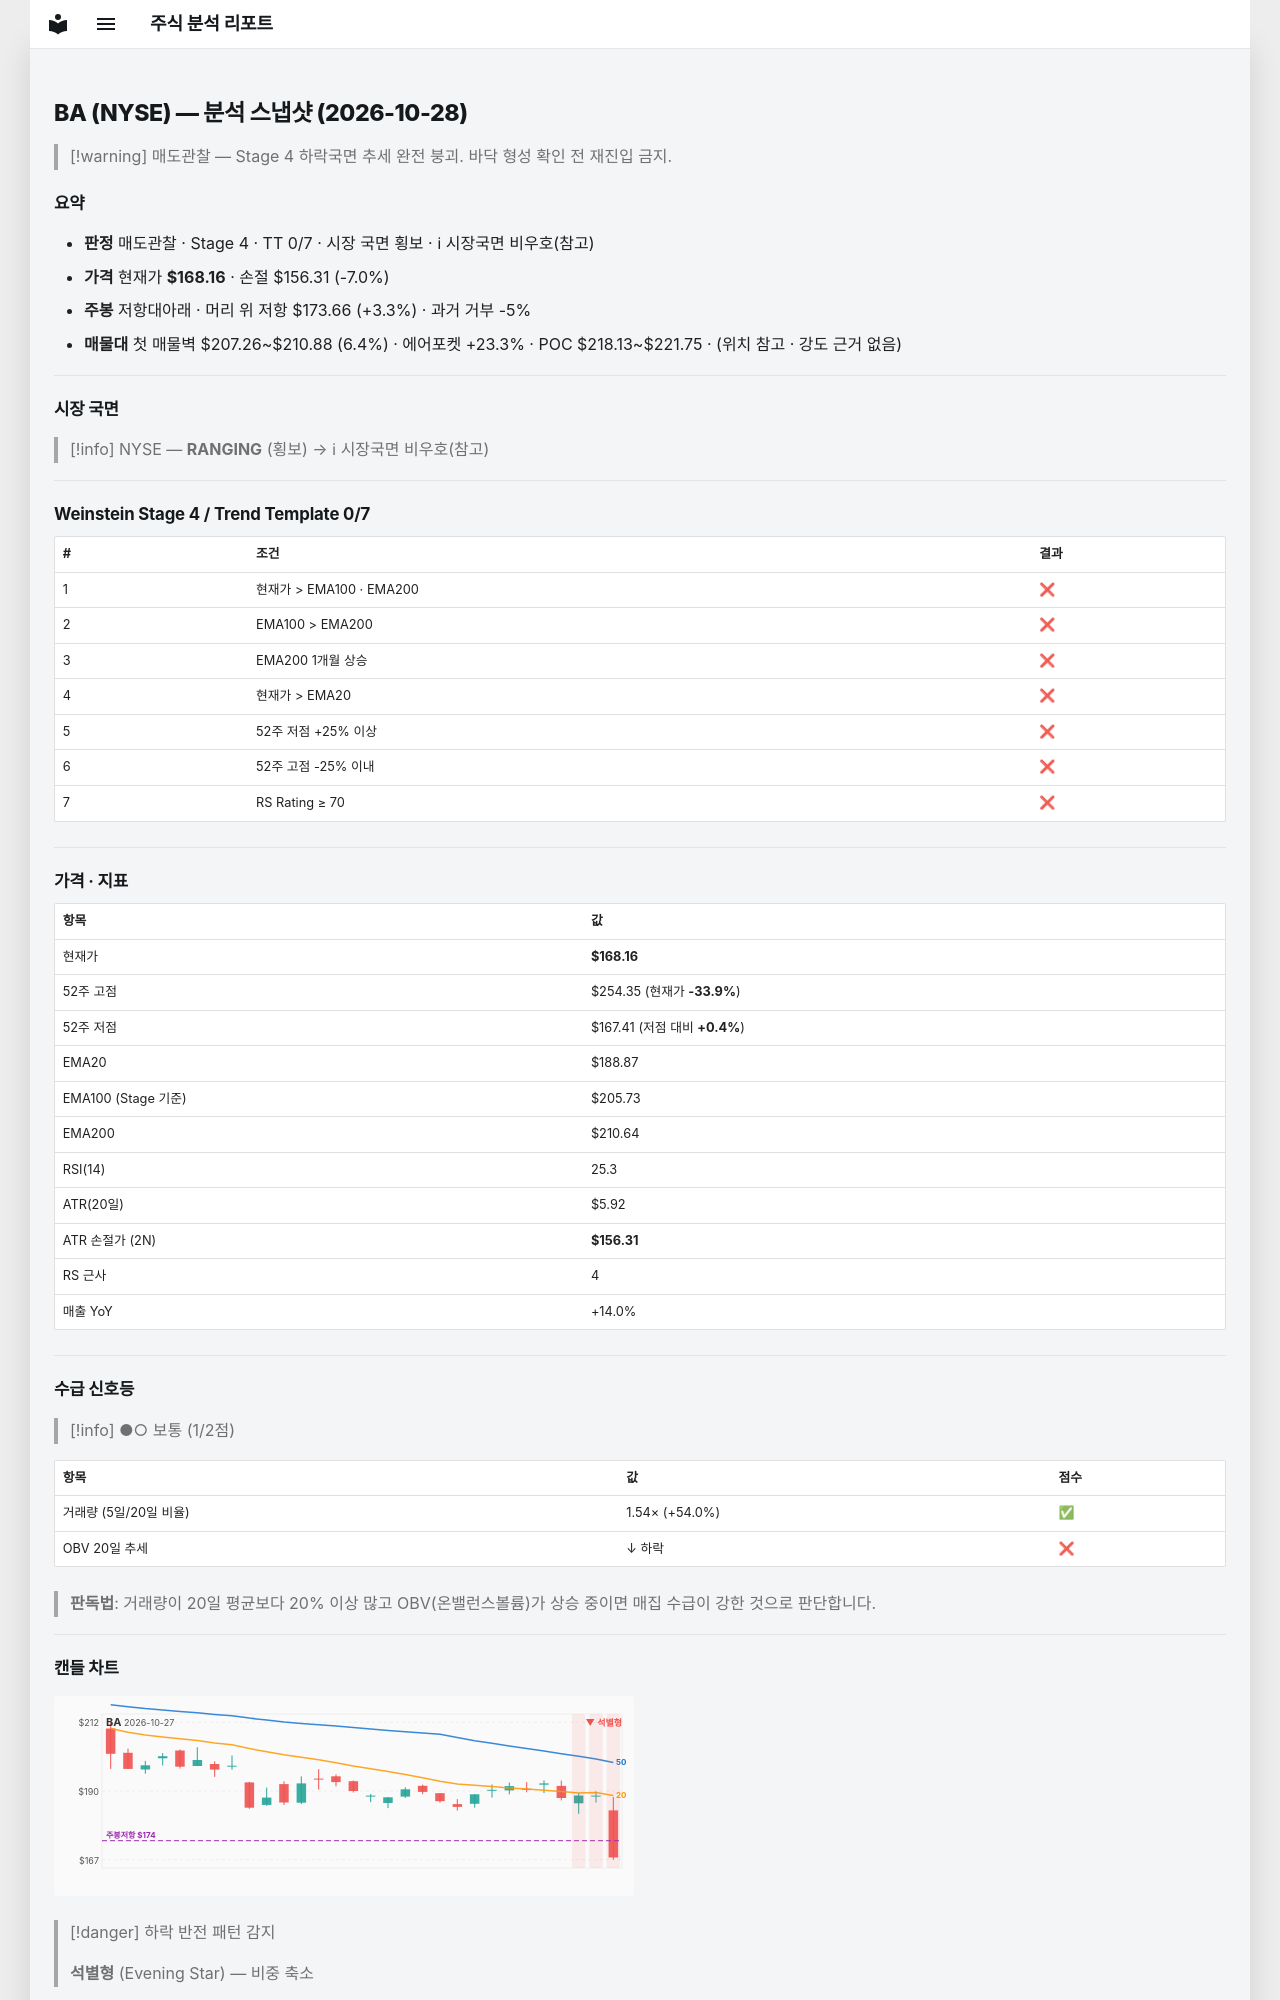

repository: soloandco/stock-reports · page: snapshots/BA-2026-10-28/index.html · generator: mkdocs

---
type: analysis-snapshot
title: BA 분석 스냅샷
ticker: BA
market: NYSE
created: 2026-10-28
updated: 2026-10-28
bar-date: 2026-10-27
verdict: 매도관찰
real-rr: 0.46
sma50-gap-pct: -11.0
weekly-position: 저항대아래
weekly-overhead-price: 173.66
weekly-overhead-pct: 3.3
stage: 4
trend-template-score: 0
tt-max: 7
ma-set: ema-20-100-200
price: 168.16000366210938
stop-price: 156.31236219307985
market-regime: RANGING
supply-demand-score: 1/2
supply-demand-label: 보통
status: tracking
tags:
  - stock-agent
  - watchlist
  - BA
  - analysis
related:
  - "[[analysis-template]]"
---

# BA (NYSE) — 분석 스냅샷 (2026-10-28)

> [!warning] 매도관찰 — Stage 4 하락국면
> 추세 완전 붕괴. 바닥 형성 확인 전 재진입 금지.

## 요약

- **판정** 매도관찰 · Stage 4 · TT 0/7 · 시장 국면 횡보 · ℹ 시장국면 비우호(참고)
- **가격** 현재가 **$168.16** · 손절 $156.31 (-7.0%)
- **주봉** 저항대아래 · 머리 위 저항 $173.66 (+3.3%) · 과거 거부 -5%
- **매물대** 첫 매물벽 $207.26~$210.88 (6.4%) · 에어포켓 +23.3% · POC $218.13~$221.75 · (위치 참고 · 강도 근거 없음)

---

## 시장 국면

> [!info] NYSE — **RANGING** (횡보) → ℹ 시장국면 비우호(참고)

---

## Weinstein Stage 4 / Trend Template 0/7

| # | 조건 | 결과 |
|---|------|------|
| 1 | 현재가 > EMA100 · EMA200 | ❌ |
| 2 | EMA100 > EMA200 | ❌ |
| 3 | EMA200 1개월 상승 | ❌ |
| 4 | 현재가 > EMA20 | ❌ |
| 5 | 52주 저점 +25% 이상 | ❌ |
| 6 | 52주 고점 -25% 이내 | ❌ |
| 7 | RS Rating ≥ 70 | ❌ |

---

## 가격 · 지표

| 항목 | 값 |
|------|---|
| 현재가 | **$168.16** |
| 52주 고점 | $254.35 (현재가 **-33.9%**) |
| 52주 저점 | $167.41 (저점 대비 **+0.4%**) |
| EMA20 | $188.87 |
| EMA100 (Stage 기준) | $205.73 |
| EMA200 | $210.64 |
| RSI(14) | 25.3 |
| ATR(20일) | $5.92 |
| ATR 손절가 (2N) | **$156.31** |
| RS 근사 | 4 |
| 매출 YoY | +14.0% |

---
## 수급 신호등

> [!info] ●○ 보통 (1/2점)

| 항목 | 값 | 점수 |
|------|------|------|
| 거래량 (5일/20일 비율) | 1.54× (+54.0%) | ✅ |
| OBV 20일 추세 | ↓ 하락 | ❌ |

> **판독법**: 거래량이 20일 평균보다 20% 이상 많고 OBV(온밸런스볼륨)가 상승 중이면 매집 수급이 강한 것으로 판단합니다.

---
